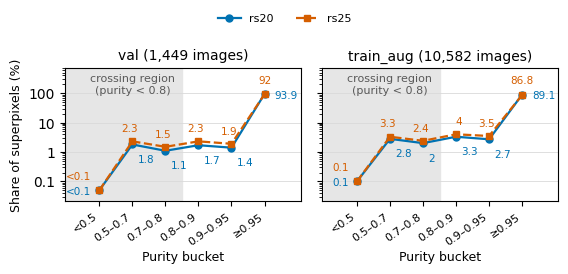

The matplotlib source for this figure: (Note: this script raises an exception after producing the figure.)
"""Figure 6: SLIC purity distributions across the 2x2 recipe x split matrix.

Dual panel (val | train_aug), two lines per panel (rs20 vs rs25),
log-scaled y (share of superpixels per purity bucket).
Data: analysis/slic_purity_matrix_{val,train_aug}_rs{20,25}.txt (8.15M superpixels).
"""
import matplotlib
matplotlib.use('Agg')
import matplotlib.pyplot as plt

plt.rcParams['font.family'] = 'DejaVu Sans'
plt.rcParams['axes.unicode_minus'] = False
plt.rcParams['pdf.fonttype'] = 42  # TrueType in PDF (Springer: avoid Type 3)

buckets = ['<0.5', '0.5\u20130.7', '0.7\u20130.8', '0.8\u20130.9', '0.9\u20130.95', '\u22650.95']
data = {
    'val': {'rs20': [0.0, 1.8, 1.1, 1.7, 1.4, 93.9], 'rs25': [0.0, 2.3, 1.5, 2.3, 1.9, 92.0]},
    'train_aug': {'rs20': [0.1, 2.8, 2.0, 3.3, 2.7, 89.1], 'rs25': [0.1, 3.3, 2.4, 4.0, 3.5, 86.8]},
}
cross = {('val', 'rs20'): 2.9, ('val', 'rs25'): 3.8,
         ('train_aug', 'rs20'): 4.8, ('train_aug', 'rs25'): 5.7}
titles = {'val': 'val (1,449 images)', 'train_aug': 'train_aug (10,582 images)'}
FLOOR = 0.05

fig, axes = plt.subplots(1, 2, figsize=(5.8, 2.45), sharey=True)
legend_handles = []
for ax, split in zip(axes, ['val', 'train_aug']):
    # shaded crossing region (purity < 0.8 = first 3 buckets)
    ax.set_xlim(-1.05, 6.1)
    ax.axvspan(-1.0, 2.5, color='0.90', zorder=0)
    x = range(6)
    for rs, color, marker, ls in [('rs20', '#0072B2', 'o', '-'),
                                  ('rs25', '#D55E00', 's', '--')]:
        ys = [max(v, FLOOR) for v in data[split][rs]]
        line = ax.plot(x, ys, marker=marker, linestyle=ls, color=color, markersize=5,
                       linewidth=1.6, label=rs, zorder=3)
        if ax is axes[0]:
            legend_handles.append(line[0])
        for xi, (yv, raw) in enumerate(zip(ys, data[split][rs])):
            lab = '<0.1' if raw < 0.1 else f'{raw:g}'
            if xi == 0:      # floor bucket: labels go LEFT of the marker (empty zone)
                off, ha = (-6, -3 if marker == 'o' else 8), 'right'
            elif xi == 5:    # top bucket: rs25 above, rs20 below-right of its marker
                off, ha = (0, 8) if marker == 's' else (7, -3), ('center' if marker == 's' else 'left')
            else:
                off, ha = (4, 7 if marker == 's' else -13), ('right' if marker == 's' else 'left')
            ax.annotate(lab, (xi, yv), textcoords='offset points',
                        xytext=off, ha=ha, fontsize=7.5, color=color)
    ax.text(1.0, 0.96, 'crossing region\n(purity < 0.8)', ha='center', va='top',
            transform=ax.get_xaxis_transform(), fontsize=8, color='0.35')
    ax.set_yscale('log')
    ax.set_ylim(FLOOR * 0.42, 700)
    ax.set_yticks([0.1, 1, 10, 100])
    ax.set_yticklabels(['0.1', '1', '10', '100'])
    ax.set_xticks(list(x))
    ax.set_xticklabels(buckets, fontsize=8, rotation=35, ha='right')
    ax.set_title(titles[split], fontsize=10, pad=6)
    ax.set_xlabel('Purity bucket', fontsize=9, labelpad=3)
    ax.grid(axis='y', which='major', color='0.85', linewidth=0.6, zorder=0)
axes[0].set_ylabel('Share of superpixels (%)', fontsize=9)
fig.legend(legend_handles, [h.get_label() for h in legend_handles],
           loc='lower center', bbox_to_anchor=(0.5, 1.0),
           ncol=2, fontsize=8, frameon=False)
fig.tight_layout()
fig.savefig('figures/fig6_purity_hist.png', dpi=300, bbox_inches='tight')
fig.savefig('figures/FigS1_purity_hist.pdf', bbox_inches='tight')  # TVC ESM vector
fig.savefig('figures/FigS1_purity_hist.png', dpi=440, bbox_inches='tight')  # md preview
print('saved figures/fig6_purity_hist.png')
